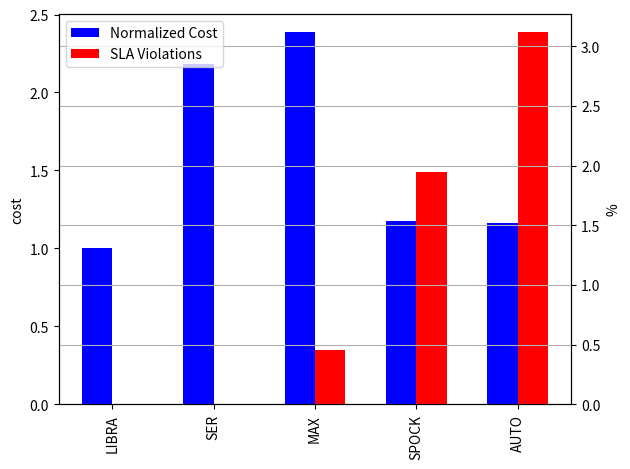

Source code (Python):
import numpy as np
import matplotlib.pyplot as plt

cost = [25.155386165004835/25.155386165004835, 54.898033244999645/25.155386165004835, 60.0/25.155386165004835, 29.512843283896807/25.155386165004835, 29.273888888896806/25.155386165004835]
sla_violations = [0.0*100, 0.0*100, 0.004526044109651783*100, 0.019423151694771015*100, 0.031150601194911715*100]
labels = ['LIBRA', 'SER', 'MAX', 'SPOCK', 'AUTO']




x = np.arange(5)
ax1 = plt.subplot(1,1,1)
w = 0.3
plt.xticks(x + w /2, labels, rotation='vertical')
plt.ylabel('cost')
cost_bar =ax1.bar(x, cost, width=w, color='b', align='center')
#The trick is to use two different axes that share the same x axis, we have used ax1.twinx() method.
ax2 = ax1.twinx()
sla_vio_bar =ax2.bar(x + w, sla_violations, width=w,color='r',align='center')
plt.ylabel('%')
plt.legend([cost_bar, sla_vio_bar],['Normalized Cost', 'SLA Violations'])
plt.grid()
plt.tight_layout()
plt.savefig('sla_cost.pdf')
plt.show()